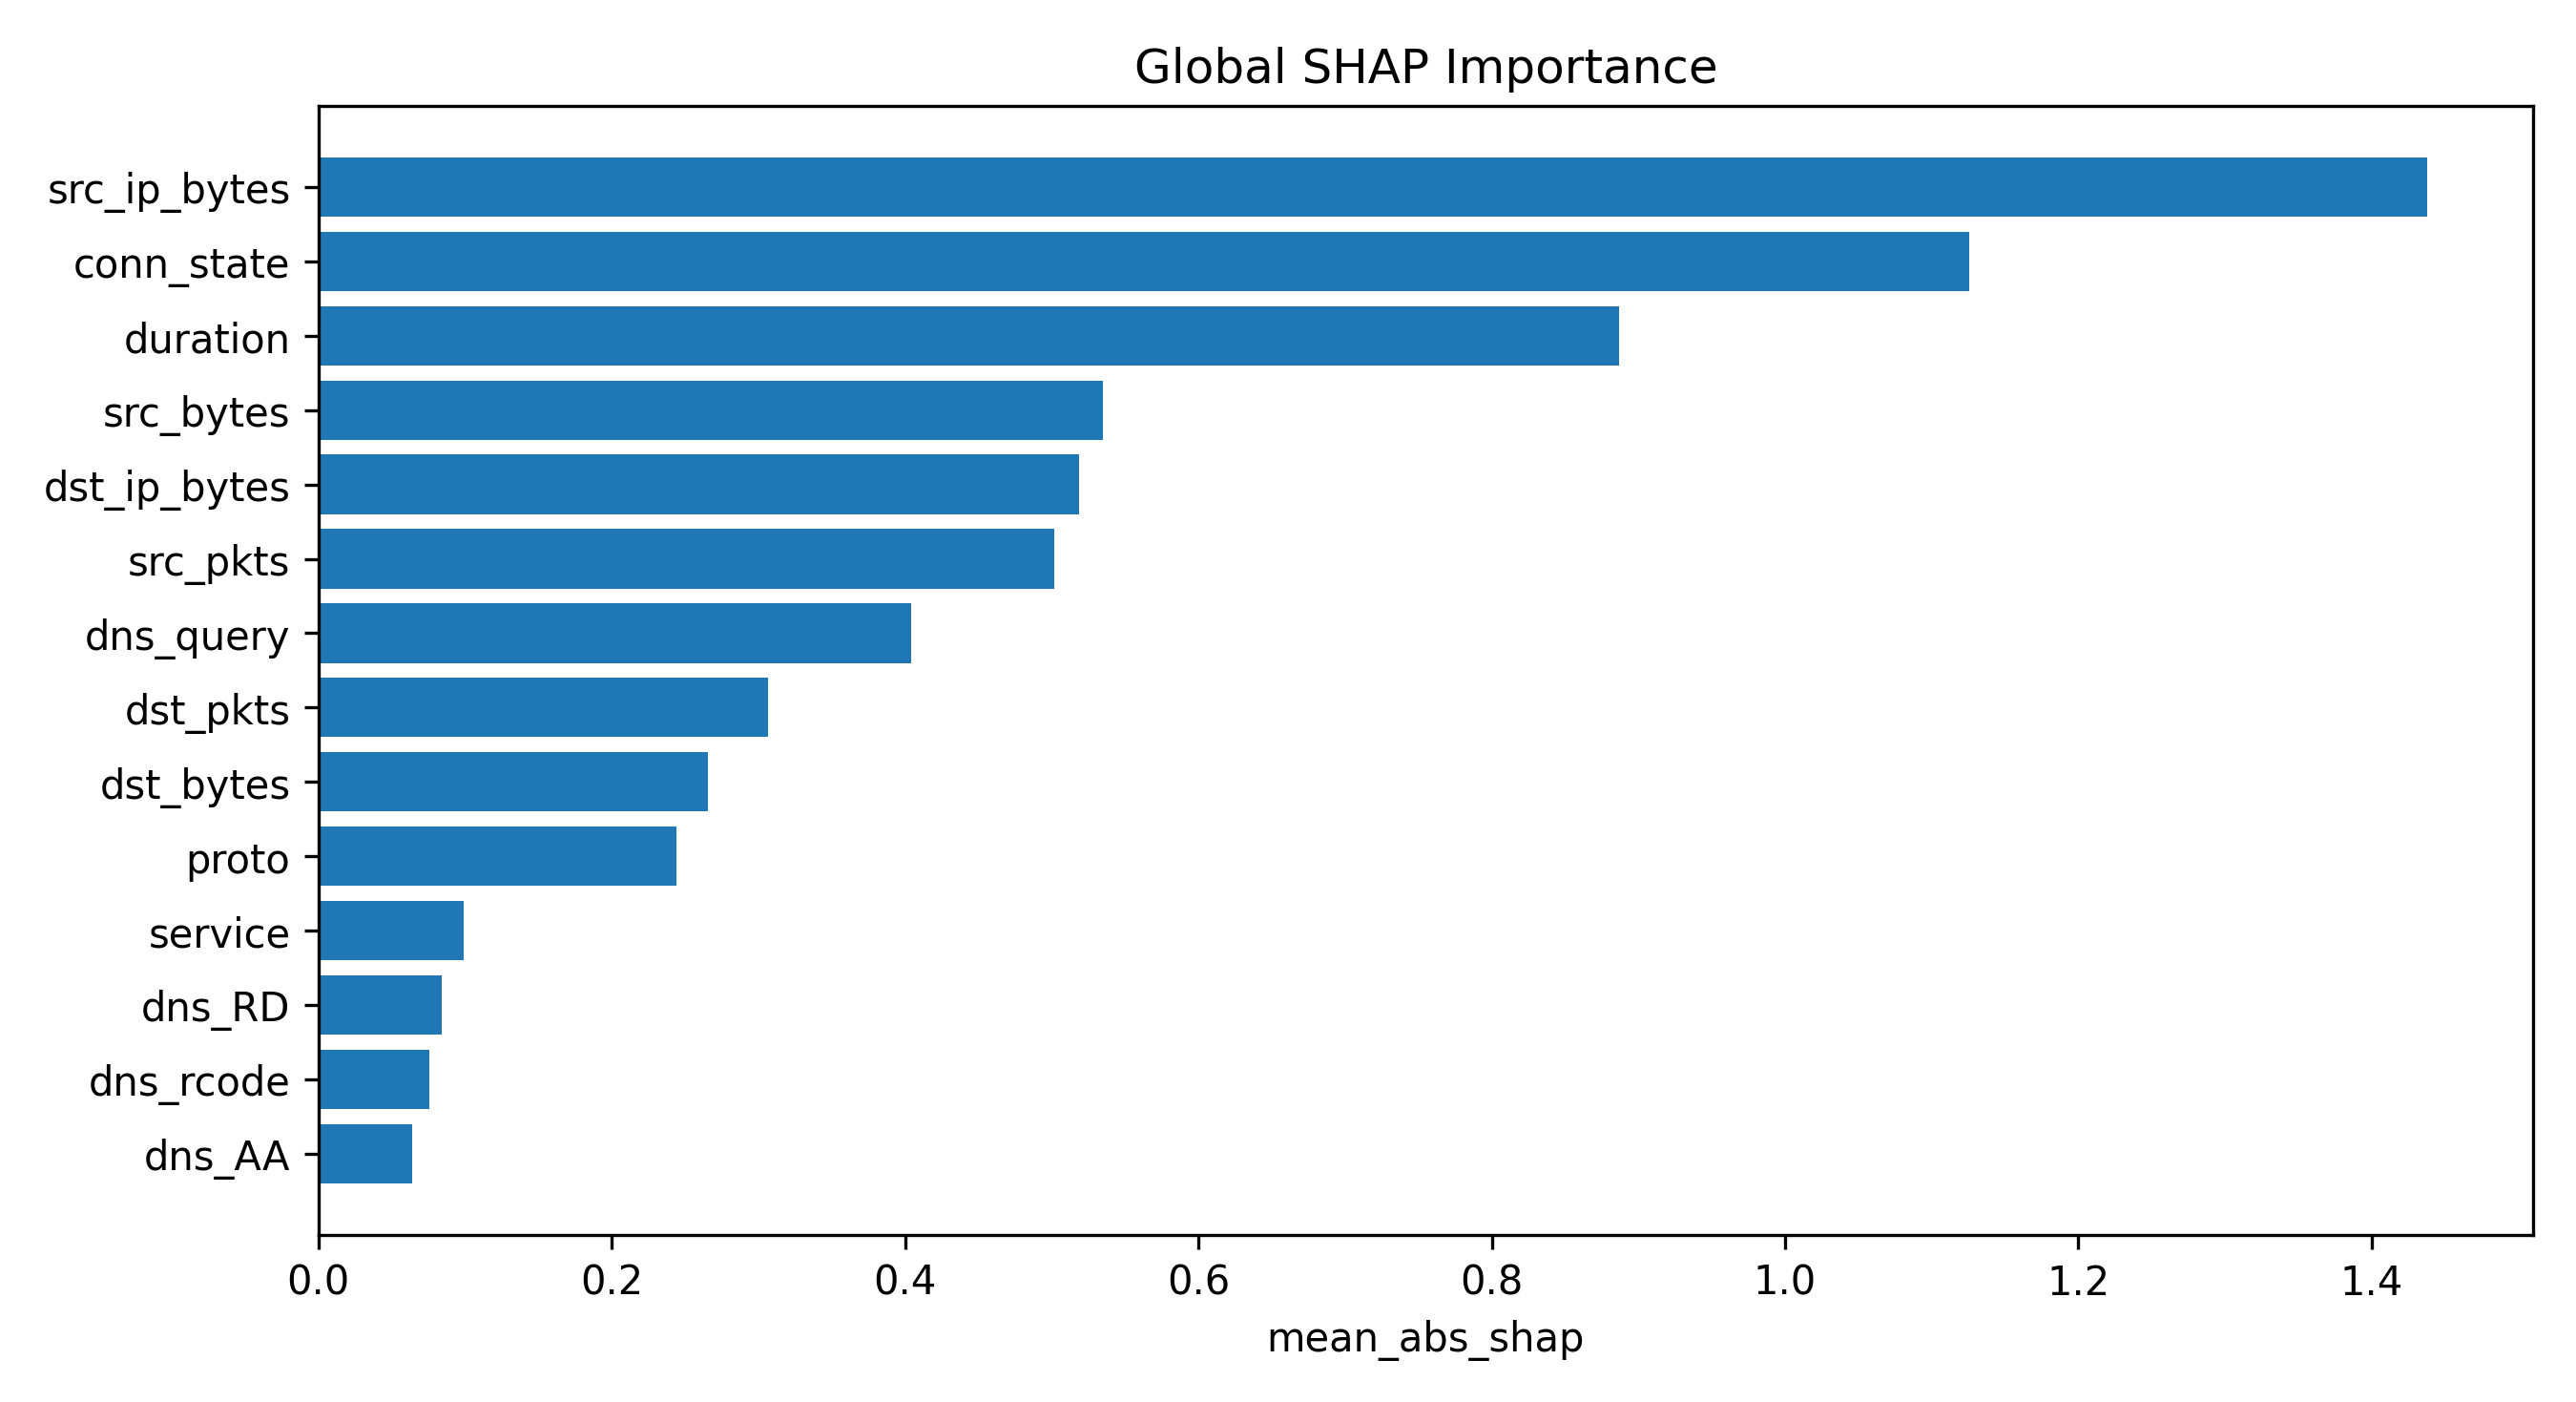

Data behind this chart, as committed beside it:
feature, mean_abs_shap, rank
src_ip_bytes, 1.438, 1
conn_state, 1.125, 2
duration, 0.8869, 3
src_bytes, 0.5346, 4
dst_ip_bytes, 0.5184, 5
src_pkts, 0.5018, 6
dns_query, 0.4039, 7
dst_pkts, 0.3069, 8
dst_bytes, 0.2655, 9
proto, 0.2442, 10
service, 0.09931, 11
dns_RD, 0.08422, 12
dns_rcode, 0.07575, 13
dns_AA, 0.06425, 14
